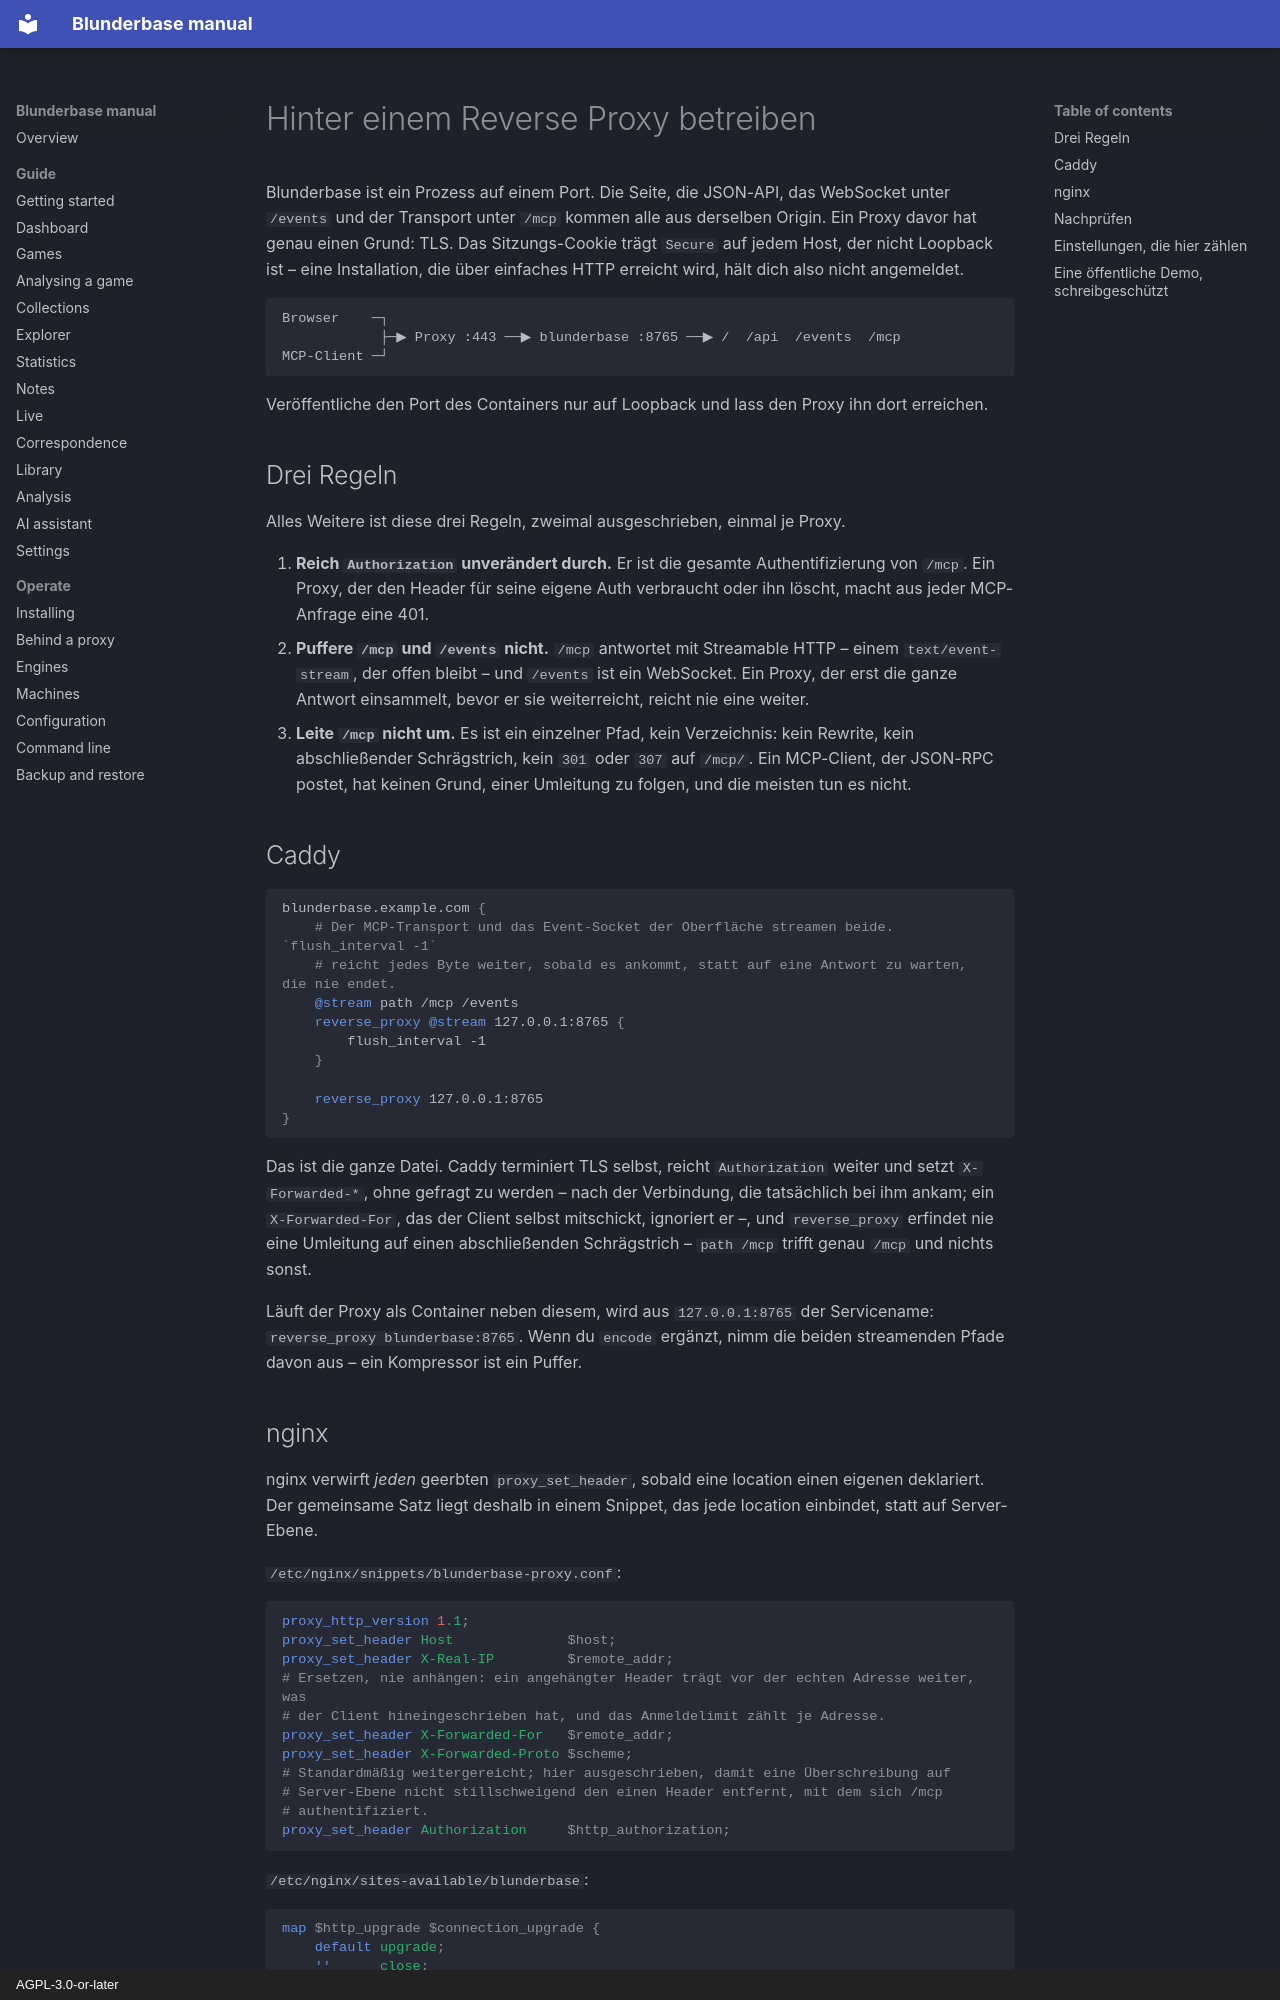

repository: philphilphil/blunderbase · page: de/operate/deploy/index.html · generator: mkdocs · copyright: AGPL-3.0-or-later

# Hinter einem Reverse Proxy betreiben

Blunderbase ist ein Prozess auf einem Port. Die Seite, die JSON-API, das WebSocket unter
`/events` und der Transport unter `/mcp` kommen alle aus derselben Origin. Ein Proxy davor
hat genau einen Grund: TLS. Das Sitzungs-Cookie trägt `Secure` auf jedem Host, der nicht
Loopback ist – eine Installation, die über einfaches HTTP erreicht wird, hält dich also
nicht angemeldet.

```
Browser    ─┐
            ├─▶ Proxy :443 ──▶ blunderbase :8765 ──▶ /  /api  /events  /mcp
MCP-Client ─┘
```

Veröffentliche den Port des Containers nur auf Loopback und lass den Proxy ihn dort
erreichen.

## Drei Regeln { #three-rules }

Alles Weitere ist diese drei Regeln, zweimal ausgeschrieben, einmal je Proxy.

1. **Reich `Authorization` unverändert durch.** Er ist die gesamte Authentifizierung von
   `/mcp`. Ein Proxy, der den Header für seine eigene Auth verbraucht oder ihn löscht,
   macht aus jeder MCP-Anfrage eine 401.
2. **Puffere `/mcp` und `/events` nicht.** `/mcp` antwortet mit Streamable HTTP – einem
   `text/event-stream`, der offen bleibt – und `/events` ist ein WebSocket. Ein Proxy, der
   erst die ganze Antwort einsammelt, bevor er sie weiterreicht, reicht nie eine weiter.
3. **Leite `/mcp` nicht um.** Es ist ein einzelner Pfad, kein Verzeichnis: kein Rewrite,
   kein abschließender Schrägstrich, kein `301` oder `307` auf `/mcp/`. Ein MCP-Client, der
   JSON-RPC postet, hat keinen Grund, einer Umleitung zu folgen, und die meisten tun es
   nicht.

## Caddy { #caddy }

```caddyfile
blunderbase.example.com {
	# Der MCP-Transport und das Event-Socket der Oberfläche streamen beide. `flush_interval -1`
	# reicht jedes Byte weiter, sobald es ankommt, statt auf eine Antwort zu warten, die nie endet.
	@stream path /mcp /events
	reverse_proxy @stream 127.0.0.1:8765 {
		flush_interval -1
	}

	reverse_proxy 127.0.0.1:8765
}
```

Das ist die ganze Datei. Caddy terminiert TLS selbst, reicht `Authorization` weiter und
setzt `X-Forwarded-*`, ohne gefragt zu werden – nach der Verbindung, die tatsächlich bei
ihm ankam; ein `X-Forwarded-For`, das der Client selbst mitschickt, ignoriert er –, und
`reverse_proxy` erfindet nie eine
Umleitung auf einen abschließenden Schrägstrich – `path /mcp` trifft genau `/mcp` und
nichts sonst.

Läuft der Proxy als Container neben diesem, wird aus `127.0.0.1:8765` der Servicename:
`reverse_proxy blunderbase:8765`. Wenn du `encode` ergänzt, nimm die beiden streamenden
Pfade davon aus – ein Kompressor ist ein Puffer.
